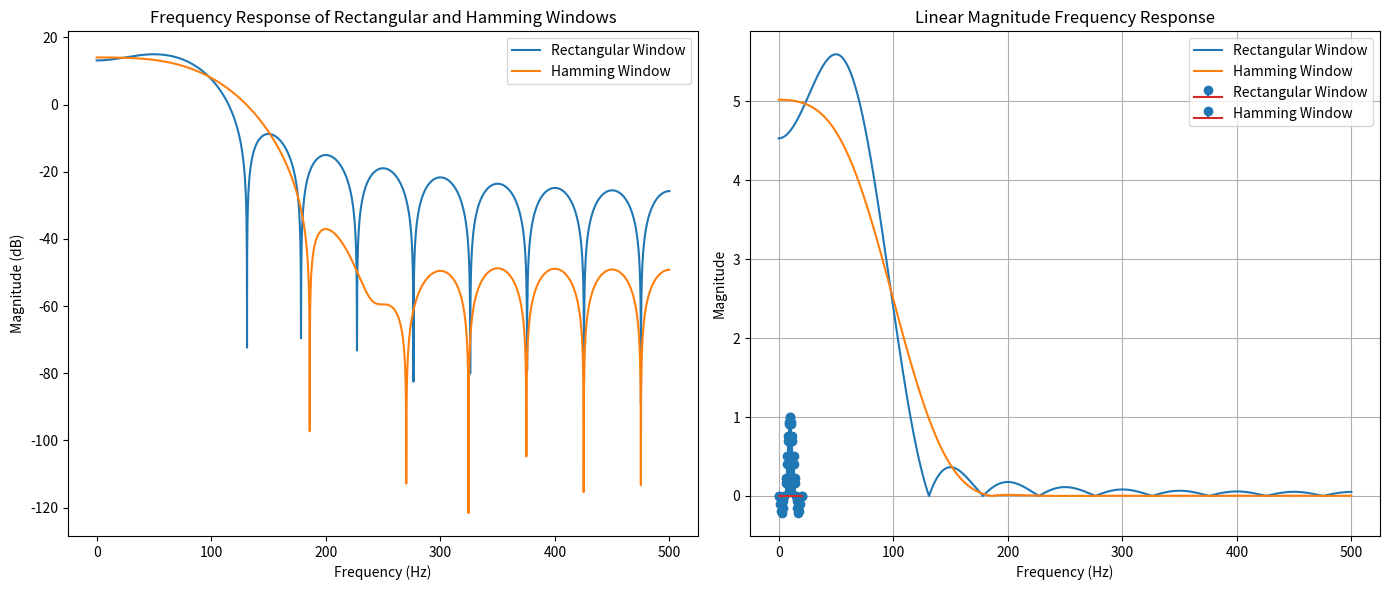

This figure's Python source:

import numpy as np
import matplotlib.pyplot as plt
from scipy.signal import freqz

fs = 1000  # Sampling frequency
fc = 100   # Cutoff frequency
N = 20    # Order of filter

n = np.arange(N+1)
h_ideal = np.sinc(2*fc/fs*(n-N/2))

rectangular_window = np.ones(N+1)
hamming_window = 0.54 - 0.46*np.cos(2*np.pi*n/N)

h_rectangular = h_ideal * rectangular_window
h_hamming = h_ideal * hamming_window

w, H_rectangular = freqz(h_rectangular, worN=8000)
w, H_hamming = freqz(h_hamming, worN=8000)

frequencies = w * fs / (2 * np.pi)

plt.figure(figsize=(14, 6))

plt.subplot(1, 2, 1)

plt.plot(frequencies, 20*np.log10(np.abs(H_rectangular)),
         label='Rectangular Window')
plt.plot(frequencies, 20*np.log10(np.abs(H_hamming)),
         label='Hamming Window')

plt.xlabel('Frequency (Hz)')
plt.ylabel('Magnitude (dB)')
plt.title('Frequency Response of Rectangular and Hamming Windows')
plt.legend()

plt.subplot(1, 2, 2)

plt.stem(n, h_rectangular, label='Rectangular Window')
plt.stem(n, h_hamming, label='Hamming Window', markerfmt='o')

plt.xlabel('Sample Index')
plt.ylabel('Amplitude')
plt.title('Impulse Response of Rectangular and Hamming Windows')
plt.legend()

plt.tight_layout()
plt.show()
plt.title('Frequency Response of FIR Low-Pass Filter')
plt.xlabel('Frequency (Hz)')
plt.ylabel('Magnitude (dB)')
plt.grid(True)
plt.legend()

plt.subplot(1, 2, 2)
plt.plot(frequencies, np.abs(H_rectangular), label='Rectangular Window')
plt.plot(frequencies, np.abs(H_hamming), label='Hamming Window')

plt.title('Linear Magnitude Frequency Response')
plt.xlabel('Frequency (Hz)')
plt.ylabel('Magnitude')
plt.grid(True)
plt.legend()

plt.tight_layout()
plt.show()